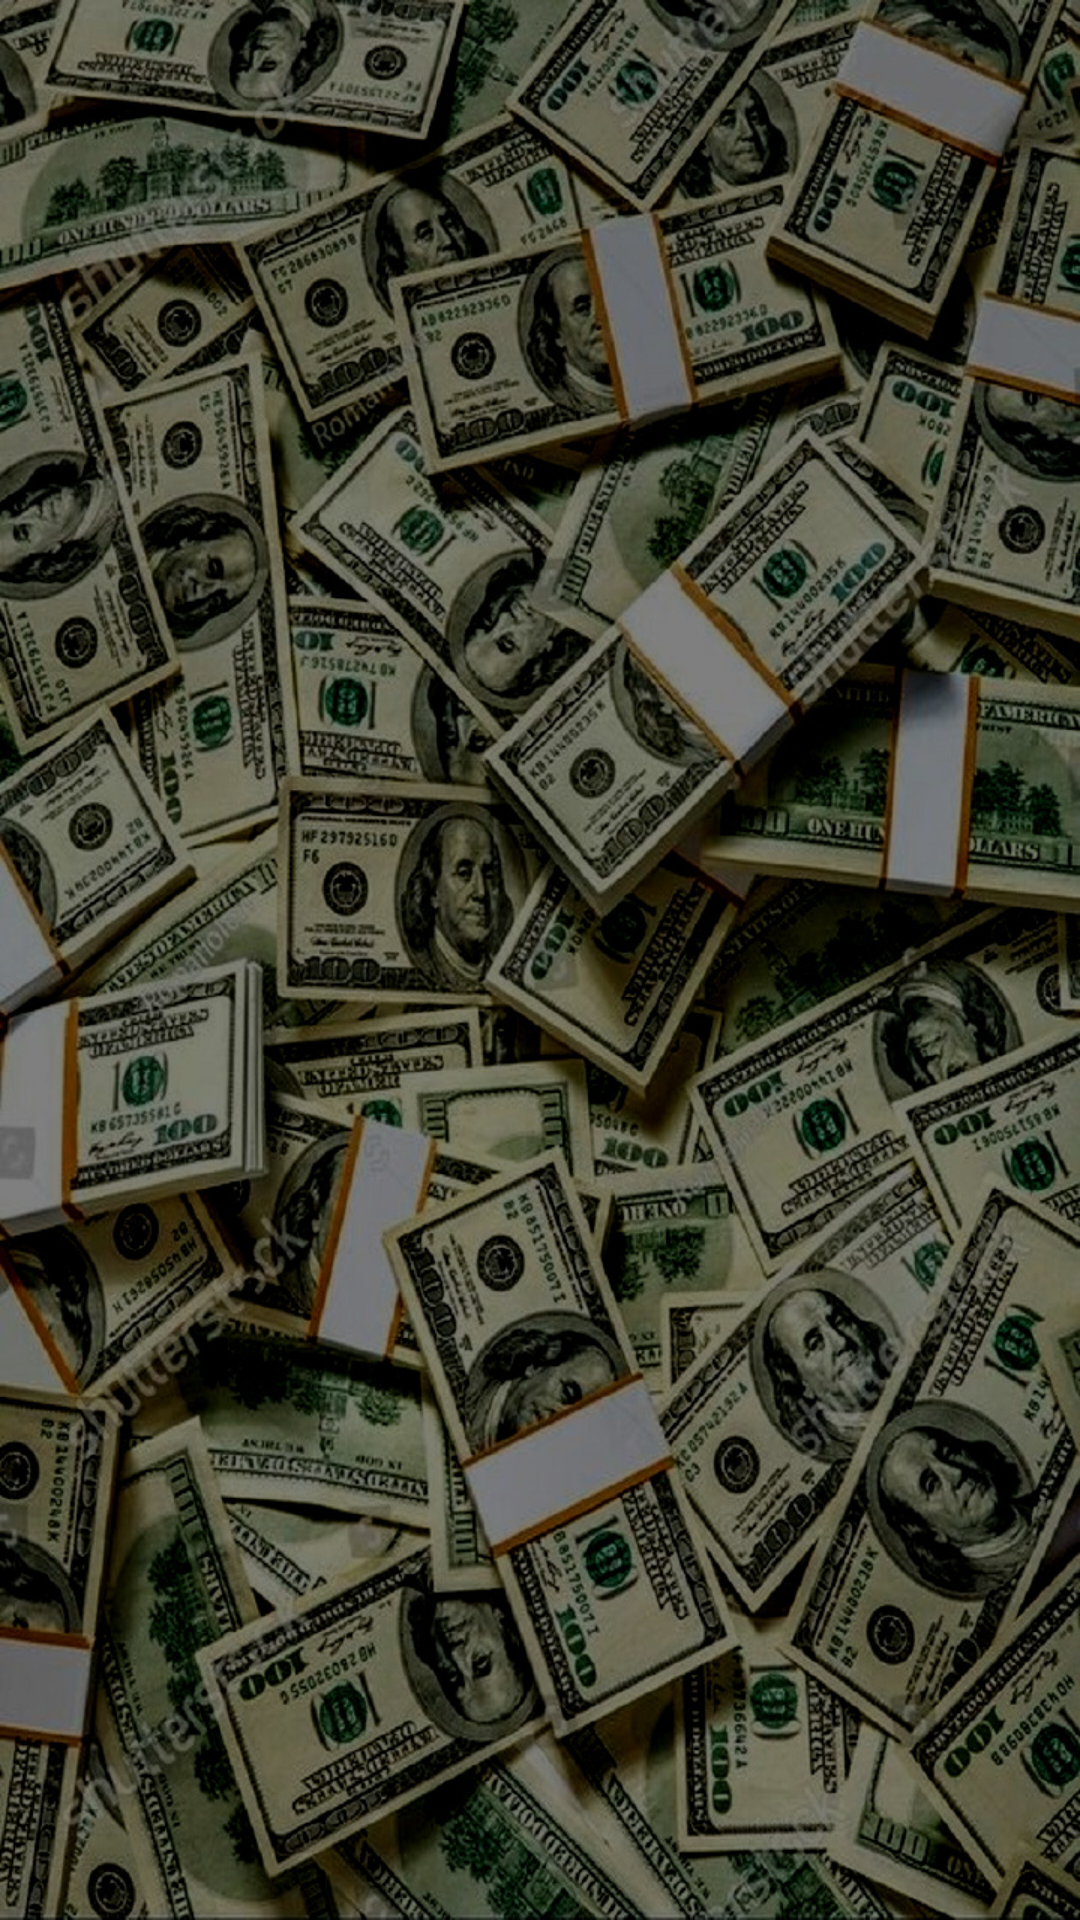

Produce the Android XML layout that renders to this screen, including the resource entries it uses.
<!-- AndroidManifest.xml: application theme Theme.AppLayoutAndToast -->
<!-- res/layout/activity_splash_screen.xml -->
<?xml version="1.0" encoding="utf-8"?>
<androidx.constraintlayout.widget.ConstraintLayout xmlns:android="http://schemas.android.com/apk/res/android"
    xmlns:app="http://schemas.android.com/apk/res-auto"
    xmlns:tools="http://schemas.android.com/tools"
    android:id="@+id/main"
    android:layout_width="wrap_content"
    android:layout_height="wrap_content"
    tools:context=".SplashScreenActivity">

    <RelativeLayout
        android:layout_width="match_parent"
        android:layout_height="match_parent">

        <ImageView
            android:id="@+id/imageView7"
            android:layout_width="match_parent"
            android:layout_height="match_parent"
            android:background="@drawable/back"
            android:foregroundGravity="center"
            tools:src="@drawable/telesena"
            android:padding="20dp"
            />
    </RelativeLayout>

</androidx.constraintlayout.widget.ConstraintLayout>
<!-- resources referenced by this layout -->
<resources>
  <!-- drawable back: jpg bitmap (drawable, 517455 bytes) -->
  <!-- drawable telesena: png bitmap (drawable, 166497 bytes) -->
  <style name="Theme.AppLayoutAndToast" parent="Base.Theme.AppLayoutAndToast" />
  <style name="Base.Theme.AppLayoutAndToast" parent="Theme.Material3.DayNight.NoActionBar">
          
          
      </style>
</resources>
